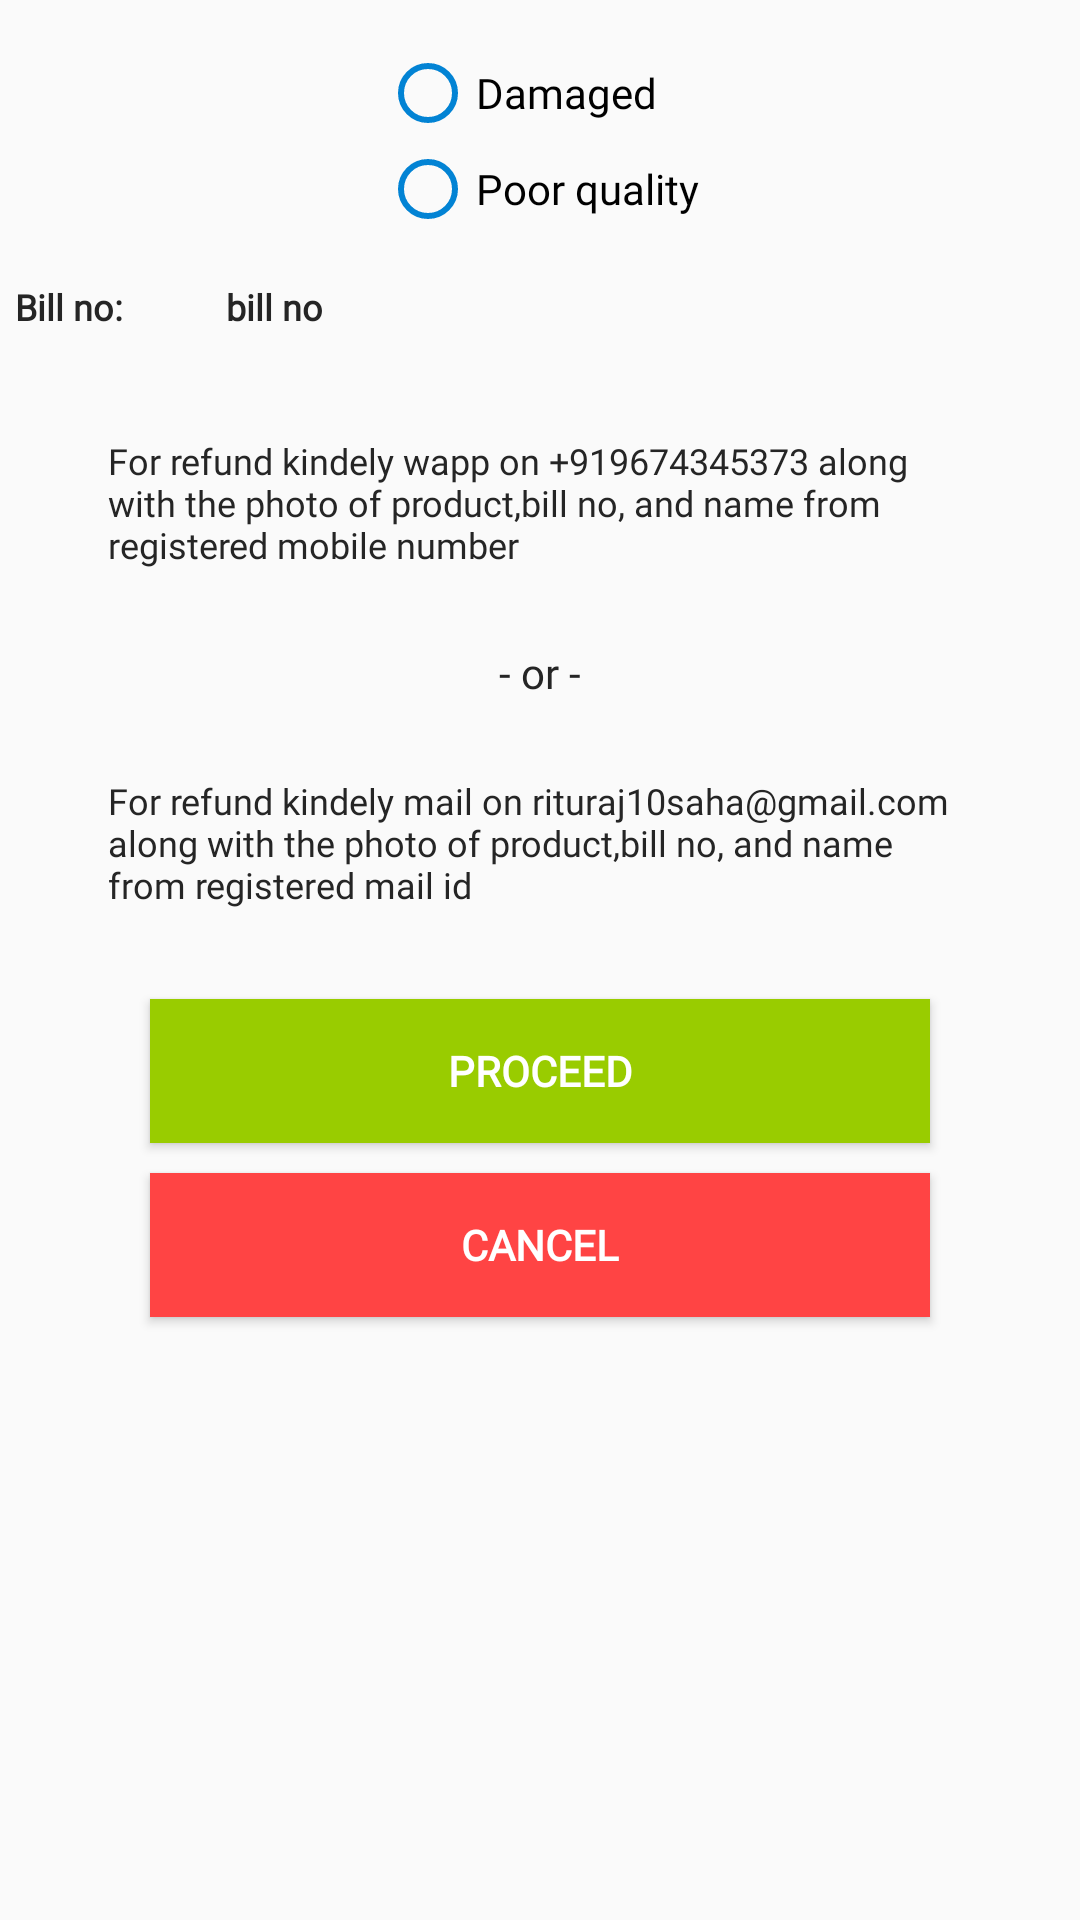

Write the Android layout XML for this screen, with the resource values it uses.
<!-- AndroidManifest.xml: application theme AppTheme -->
<!-- res/layout/refund_alert.xml -->
<?xml version="1.0" encoding="utf-8"?>
<LinearLayout xmlns:android="http://schemas.android.com/apk/res/android"
    android:orientation="vertical" android:layout_width="match_parent"
    android:layout_height="wrap_content"
    android:layout_margin="25dp"
    >
    <RadioGroup
        android:id="@+id/radio_grp_cause"
        android:layout_width="wrap_content"
        android:layout_height="wrap_content"
        android:layout_gravity="center_horizontal"
        android:layout_marginTop="15dp"
        >
        <RadioButton
            android:id="@+id/rb_damaged"
            android:layout_width="wrap_content"
            android:layout_height="wrap_content"
            android:text="Damaged"
            android:fontFamily="@font/nexademo_light"
            />
        <RadioButton
            android:id="@+id/rb_quality"
            android:layout_width="wrap_content"
            android:layout_height="wrap_content"
            android:text="Poor quality"
            android:fontFamily="@font/nexademo_light"
            />
    </RadioGroup>
    <LinearLayout
        android:layout_width="match_parent"
        android:layout_height="wrap_content"
        android:weightSum="1"
        android:orientation="horizontal"
        android:layout_marginBottom="15dp"
        android:layout_marginTop="10dp"
        >
    <TextView
        android:textSize="12sp"
        android:text="Bill no:"
        android:padding="5dp"
        android:textColor="@color/deepgray"
        android:fontFamily="@font/nexademo_light"
        android:layout_width="0dp"
        android:layout_weight=".2"
        android:textStyle="bold"
        android:layout_height="wrap_content"/>

    <TextView
        android:id="@+id/txt_bill_no"
        android:textSize="12sp"
        android:text="bill no"
        android:padding="5dp"
        android:textColor="@color/deepgray"
        android:fontFamily="@font/nexademo_light"
        android:layout_width="0dp"
        android:layout_weight=".8"
        android:layout_marginStart="2dp"
        android:layout_marginEnd="15dp"
        android:layout_marginBottom="15dp"
        android:textIsSelectable="true"
        android:textStyle="bold"
        android:layout_height="wrap_content"/>
    </LinearLayout>

    <LinearLayout
        android:layout_width="match_parent"
        android:layout_height="wrap_content"
        android:orientation="horizontal"
        android:weightSum="1"
        >
        <ImageView
            android:layout_width="0dp"
            android:layout_height="25dp"
            android:src="@drawable/wapplogo"
            android:layout_weight=".1"
            android:layout_gravity="center_vertical"
            />
        <TextView
            android:layout_width="0dp"
            android:layout_height="wrap_content"
            android:layout_weight=".8"
            android:textSize="12sp"
            android:fontFamily="@font/nexademo_light"
            android:textColor="@color/deepgray"
            android:text="For refund kindely wapp on +919674345373 along with the photo of product,bill no, and name from registered mobile number"/>

    </LinearLayout>

    <TextView
        android:layout_width="match_parent"
        android:layout_height="wrap_content"
        android:text="- or -"
        android:textColor="@color/deepgray"
        android:gravity="center"
        android:layout_marginTop="25dp"
        android:fontFamily="@font/nexademo_light"
        />

    <LinearLayout
        android:layout_width="match_parent"
        android:layout_height="wrap_content"
        android:orientation="horizontal"
        android:layout_marginTop="25dp"
        android:weightSum="1"
        >
        <ImageView
            android:layout_width="0dp"
            android:layout_height="25dp"
            android:src="@drawable/gmail"
            android:layout_weight=".1"
            android:layout_gravity="center_vertical"
            />
        <TextView
            android:layout_width="0dp"
            android:layout_height="wrap_content"
            android:layout_weight=".8"
            android:textSize="12sp"
            android:textColor="@color/deepgray"
            android:fontFamily="@font/nexademo_light"
            android:text="For refund kindely mail on rituraj10saha@gmail.com along with the photo of product,bill no, and name from registered mail id"/>

    </LinearLayout>

    <Button
        android:id="@+id/btn_proceed"
        android:layout_width="match_parent"
        android:layout_height="wrap_content"
        android:background="@android:color/holo_green_light"
        android:textColor="@color/white"
        android:text="proceed"
        android:fontFamily="@font/nexademo_light"
        android:layout_marginStart="50dp"
        android:textStyle="bold"
        android:layout_marginEnd="50dp"
        android:layout_marginTop="30dp"/>
    <Button
        android:id="@+id/btn_cancel"
        android:layout_width="match_parent"
        android:layout_height="wrap_content"
        android:background="@android:color/holo_red_light"
        android:textColor="@color/white"
        android:text="cancel"
        android:textStyle="bold"
        android:fontFamily="@font/nexademo_light"
        android:layout_marginStart="50dp"
        android:layout_marginEnd="50dp"
        android:layout_marginBottom="20dp"
        android:layout_marginTop="10dp"/>

</LinearLayout>
<!-- resources referenced by this layout -->
<resources>
  <color name="deepgray">#252525</color>
  <color name="white">#ffffff</color>
  <style name="AppTheme" parent="Theme.AppCompat.Light.NoActionBar">
  
          
          <item name="windowNoTitle">true</item>
          <item name="windowActionBar">false</item>
          <item name="colorPrimary">@color/colorPrimary</item>
          <item name="colorPrimaryDark">@color/colorPrimaryDark</item>
          <item name="colorAccent">@color/colorAccent</item>
          <item name="colorControlNormal">@color/colorPrimaryDark</item>
          <item name="drawerArrowStyle">@style/DrawerHamburgerStyle</item>
      </style>
  <color name="colorPrimary">#3892cc</color>
  <color name="colorPrimaryDark">#0283d4</color>
  <color name="colorAccent">#d6026eb1</color>
  <style name="DrawerHamburgerStyle" parent="@style/Widget.AppCompat.DrawerArrowToggle">
          <item name="spinBars">true</item>
          <item name="color">@android:color/white</item>
      </style>
</resources>
